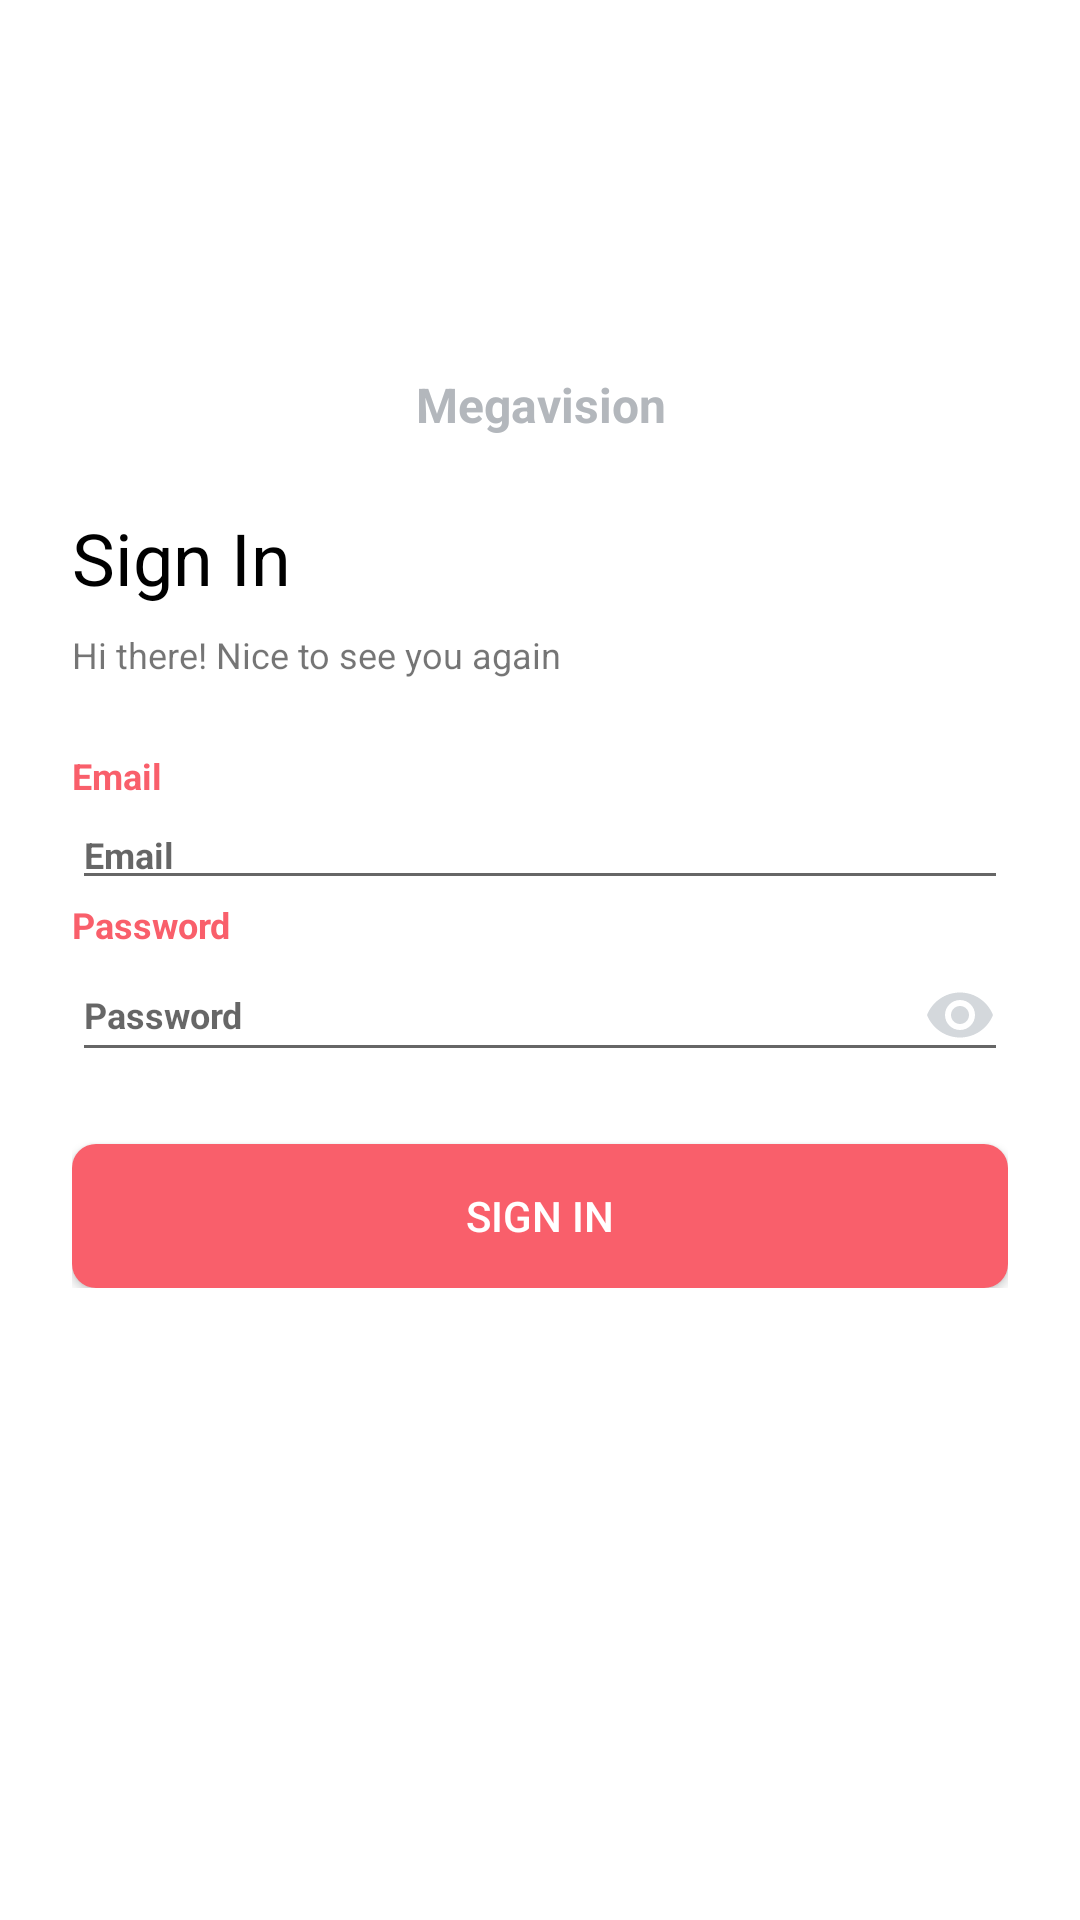

The Android layout XML behind this screen, and the referenced resources:
<!-- AndroidManifest.xml: application theme Theme.AppCompat.Light -->
<!-- res/layout/activity_login.xml -->
<?xml version="1.0" encoding="utf-8"?>
<androidx.constraintlayout.widget.ConstraintLayout xmlns:android="http://schemas.android.com/apk/res/android"
    xmlns:app="http://schemas.android.com/apk/res-auto"
    android:layout_width="match_parent"
    android:layout_height="match_parent"
    android:background="@color/white"
    android:orientation="vertical"
    android:padding="24dp">

    <androidx.constraintlayout.widget.ConstraintLayout
        android:id="@+id/header"
        android:layout_width="match_parent"
        android:layout_height="wrap_content"
        app:layout_constraintTop_toTopOf="parent">

        <ImageView
            android:id="@+id/iv_cloud"
            android:layout_width="100dp"
            android:layout_height="100dp"
            android:src="@drawable/cloud"
            app:layout_constraintEnd_toEndOf="parent"
            app:layout_constraintStart_toStartOf="parent"
            app:layout_constraintTop_toTopOf="parent" />

        <TextView
            android:id="@+id/tv_megavision"
            android:layout_width="match_parent"
            android:layout_height="wrap_content"
            android:gravity="center_horizontal"
            android:text="Megavision"
            android:textColor="@color/base_grey"
            android:textSize="16sp"
            android:textStyle="bold"
            app:layout_constraintTop_toBottomOf="@id/iv_cloud" />

    </androidx.constraintlayout.widget.ConstraintLayout>

    <androidx.constraintlayout.widget.ConstraintLayout
        android:id="@+id/body"
        android:layout_width="match_parent"
        android:layout_height="wrap_content"
        android:layout_marginTop="24dp"
        app:layout_constraintTop_toBottomOf="@+id/header">

        <TextView
            android:id="@+id/tv_sign_in"
            android:layout_width="match_parent"
            android:layout_height="wrap_content"
            android:text="Sign In"
            android:textColor="@color/black"
            android:textSize="24sp"
            app:layout_constraintTop_toTopOf="parent" />

        <TextView
            android:id="@+id/hi_there"
            android:layout_width="match_parent"
            android:layout_height="wrap_content"
            android:layout_marginTop="8dp"
            android:text="Hi there! Nice to see you again"
            android:textSize="12sp"
            app:layout_constraintTop_toBottomOf="@+id/tv_sign_in" />

    </androidx.constraintlayout.widget.ConstraintLayout>

    <androidx.constraintlayout.widget.ConstraintLayout
        android:id="@+id/form"
        android:layout_width="match_parent"
        android:layout_height="wrap_content"
        android:layout_marginTop="24dp"
        app:layout_constraintTop_toBottomOf="@+id/body">

        <TextView
            android:id="@+id/tv_email"
            android:layout_width="match_parent"
            android:layout_height="wrap_content"
            android:text="Email"
            android:textColor="@color/base_red"
            android:textSize="12sp"
            android:textStyle="bold"
            app:layout_constraintTop_toTopOf="parent" />

        <EditText
            android:id="@+id/et_email"
            android:layout_width="match_parent"
            android:layout_height="wrap_content"
            android:hint="Email"
            android:inputType="textEmailAddress"
            android:textColor="@color/black"
            android:textSize="12sp"
            android:textStyle="bold"
            app:layout_constraintTop_toBottomOf="@id/tv_email" />

        <TextView
            android:id="@+id/tv_password"
            android:layout_width="match_parent"
            android:layout_height="wrap_content"
            android:text="Password"
            android:textColor="@color/base_red"
            android:textSize="12sp"
            android:textStyle="bold"
            app:layout_constraintTop_toBottomOf="@id/et_email" />

        <EditText
            android:id="@+id/et_password"
            android:layout_width="match_parent"
            android:layout_height="wrap_content"
            android:drawableEnd="@drawable/baseline_remove_red_eye_24"
            android:hint="Password"
            android:inputType="textPassword"
            android:textColor="@color/black"
            android:textSize="12sp"
            android:textStyle="bold"
            app:layout_constraintTop_toBottomOf="@id/tv_password" />

        <Button
            android:id="@+id/btn_sign_in"
            android:layout_width="match_parent"
            android:layout_height="wrap_content"
            android:layout_marginTop="24dp"
            android:background="@drawable/bg_button"
            android:text="Sign In"
            android:textColor="@color/white"
            app:layout_constraintTop_toBottomOf="@id/et_password" />


    </androidx.constraintlayout.widget.ConstraintLayout>

</androidx.constraintlayout.widget.ConstraintLayout>
<!-- resources referenced by this layout -->
<resources>
  <color name="base_grey">#B3B7BC</color>
  <color name="base_red">#F95F6B</color>
  <color name="black">#FF000000</color>
  <color name="white">#FFFFFFFF</color>
  <!-- drawable baseline_remove_red_eye_24 (drawable) -->
  <vector android:height="24dp" android:tint="#D4D8DC"
      android:viewportHeight="24" android:viewportWidth="24"
      android:width="24dp" xmlns:android="http://schemas.android.com/apk/res/android">
      <path android:fillColor="@android:color/white" android:pathData="M12,4.5C7,4.5 2.73,7.61 1,12c1.73,4.39 6,7.5 11,7.5s9.27,-3.11 11,-7.5c-1.73,-4.39 -6,-7.5 -11,-7.5zM12,17c-2.76,0 -5,-2.24 -5,-5s2.24,-5 5,-5 5,2.24 5,5 -2.24,5 -5,5zM12,9c-1.66,0 -3,1.34 -3,3s1.34,3 3,3 3,-1.34 3,-3 -1.34,-3 -3,-3z"/>
  </vector>
  <!-- drawable bg_button (drawable) -->
  <?xml version="1.0" encoding="utf-8"?>
  <shape xmlns:android="http://schemas.android.com/apk/res/android">
      <solid android:color="@color/base_red" />
      <corners android:radius="8dp" />
  </shape>
</resources>
